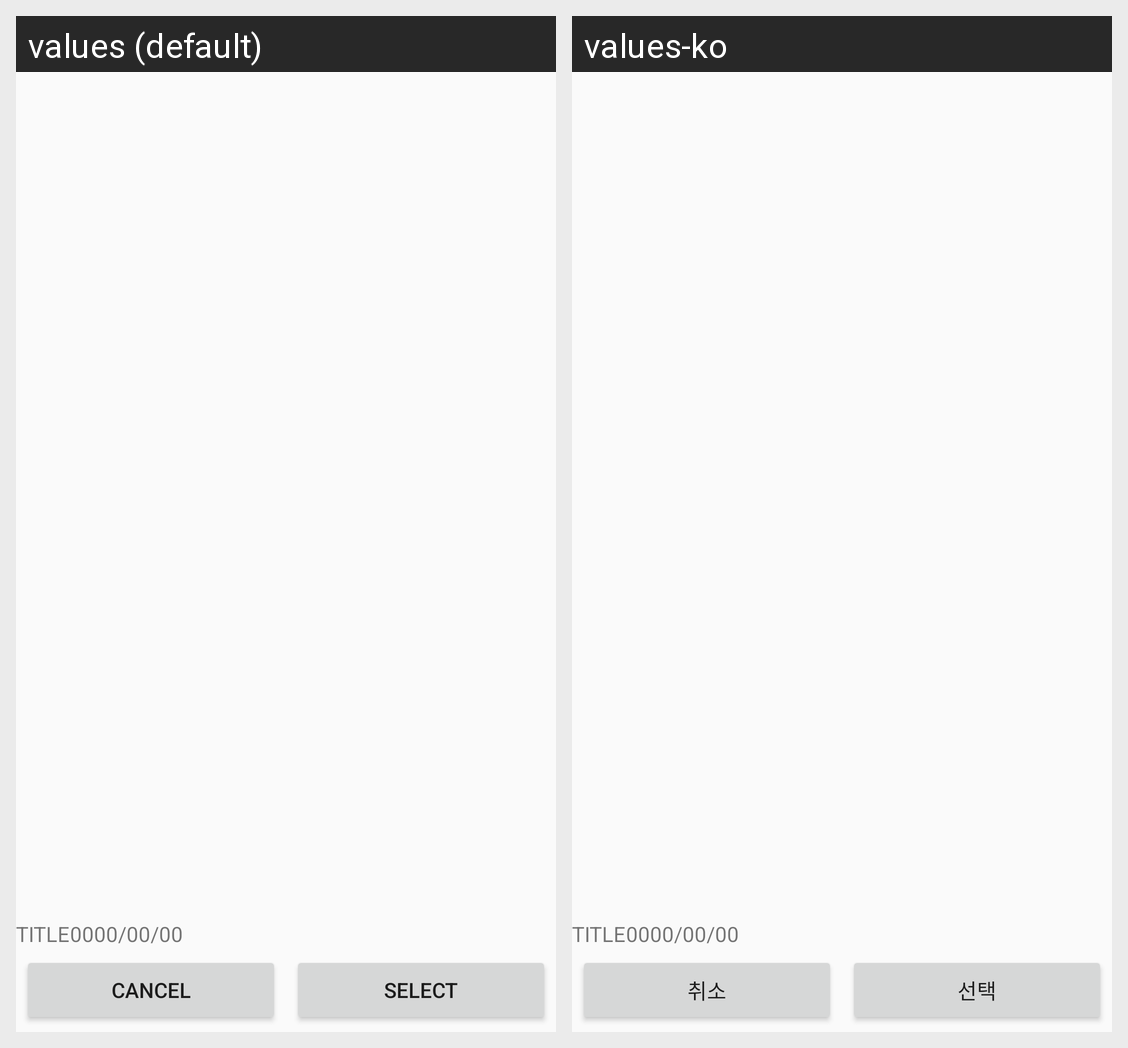

Translations of the strings shown on this Android screen, per locale in the grid:
Android screen res/layout/activity_single_image.xml rendered under 2 locales, left to right: values (default), values-ko. Device: Nexus 5 (rendered at 1080×1920; each locale shown at half size, 540×960, under a caption strip naming it); theme AppTheme.NoActionBar.
Strings drawn on this screen, with the default value and each locale's value (text and hints the layout hard-codes, and strings that could not be matched under every locale, appear in the picture but are not listed):

cancel
  values: Cancel
  values-ko: 취소

select
  values: SELECT
  values-ko: 선택
